Labelled photos from "hsv_dataset", an image-classification folder in mizanulridhoaohana/klasifikasi_buah. The possible labels are: manggis, pisang, rambutan.

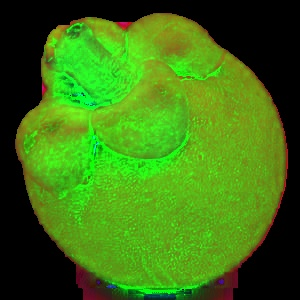
Label: manggis

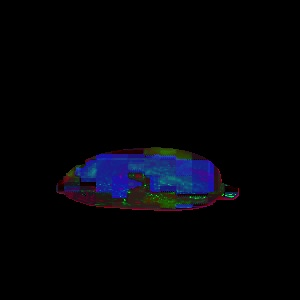
Label: pisang

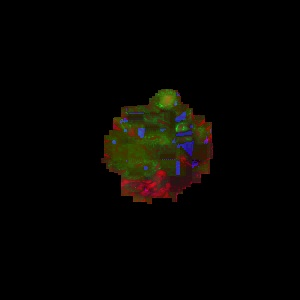
Label: rambutan

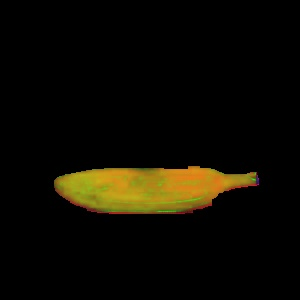
Label: pisang

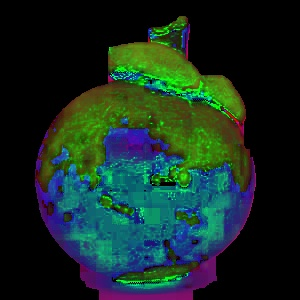
Label: manggis

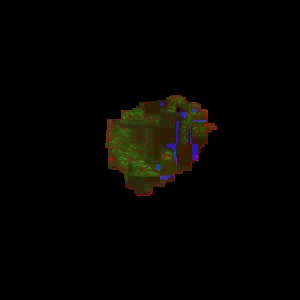
Label: rambutan
